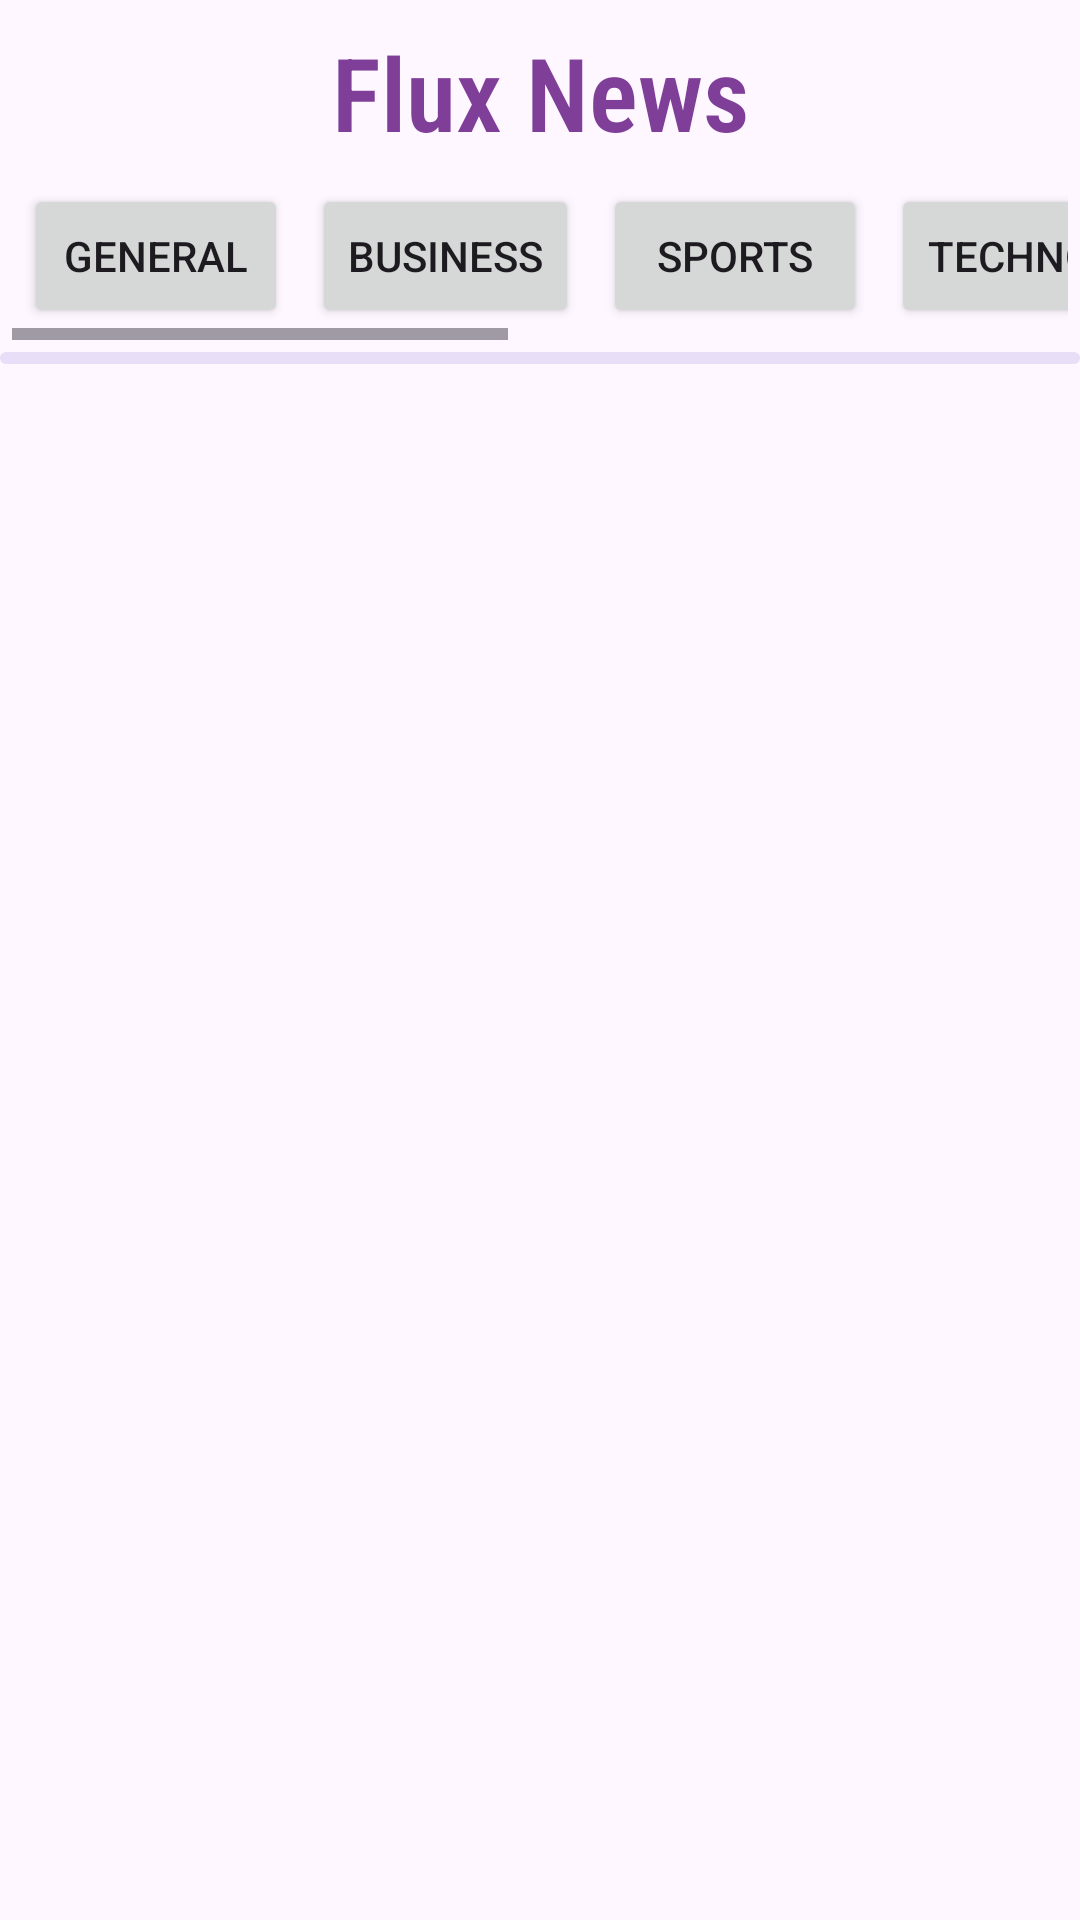

Layout XML and referenced resources for this Android screen:
<!-- AndroidManifest.xml: application theme Theme.FluxNews -->
<!-- res/layout/activity_main.xml -->
<?xml version="1.0" encoding="utf-8"?>
<LinearLayout
    xmlns:android="http://schemas.android.com/apk/res/android"
    xmlns:app="http://schemas.android.com/apk/res-auto"
    xmlns:tools="http://schemas.android.com/tools"
    android:layout_width="match_parent"
    android:layout_height="match_parent"
    android:orientation="vertical"
    tools:context=".MainActivity">

    <TextView
        android:layout_width="match_parent"
        android:layout_height="wrap_content"
        android:text="@string/app_name"
        android:gravity="center"
        android:layout_marginTop="8dp"
        android:textSize="34sp"
        android:fontFamily="sans-serif-condensed-light"
        android:textColor="@color/my_secondary"
        android:textStyle="bold"
        android:id="@+id/app_title"/>
    
    <HorizontalScrollView
        android:layout_width="match_parent"
        android:layout_height="wrap_content"
        android:layout_margin="4dp"
        android:id="@+id/horizontal_buttons">

        <LinearLayout
            android:layout_width="match_parent"
            android:layout_height="wrap_content"
            android:orientation="horizontal">

            <Button
                android:layout_width="wrap_content"
                android:layout_height="wrap_content"
                android:id="@+id/button_1"
                android:layout_margin="4dp"
                android:text="General"/>

            <Button
                android:layout_width="wrap_content"
                android:layout_height="wrap_content"
                android:id="@+id/button_2"
                android:layout_margin="4dp"
                android:text="Business"/>

            <Button
                android:layout_width="wrap_content"
                android:layout_height="wrap_content"
                android:id="@+id/button_3"
                android:layout_margin="4dp"
                android:text="Sports"/>

            <Button
                android:layout_width="wrap_content"
                android:layout_height="wrap_content"
                android:id="@+id/button_4"
                android:layout_margin="4dp"
                android:text="Technology"/>

            <Button
                android:layout_width="wrap_content"
                android:layout_height="wrap_content"
                android:id="@+id/button_5"
                android:layout_margin="4dp"
                android:text="Health"/>

            <Button
                android:layout_width="wrap_content"
                android:layout_height="wrap_content"
                android:id="@+id/button_6"
                android:layout_margin="4dp"
                android:text="Entertainment"/>

            <Button
                android:layout_width="wrap_content"
                android:layout_height="wrap_content"
                android:id="@+id/button_7"
                android:layout_margin="4dp"
                android:text="Science"/>

        </LinearLayout>

    </HorizontalScrollView>


    <com.google.android.material.progressindicator.LinearProgressIndicator
        android:layout_width="match_parent"
        android:layout_height="wrap_content"
        android:indeterminate="true"
        android:id="@+id/progress_bar"/>
    
    <androidx.recyclerview.widget.RecyclerView
        android:layout_width="match_parent"
        android:layout_height="wrap_content"
        android:id="@+id/news_recycler_view"/>




</LinearLayout>
<!-- resources referenced by this layout -->
<resources>
  <color name="my_secondary">#7f3f98</color>
  <string name="app_name">Flux News</string>
  <style name="Theme.FluxNews" parent="Base.Theme.FluxNews" />
  <style name="Base.Theme.FluxNews" parent="Theme.Material3.DayNight.NoActionBar">
          <item name="colorPrimary">@color/my_primary</item>
          <item name="colorPrimaryVariant">@color/my_primary</item>
  
          <item name="colorSecondary">@color/my_secondary</item>
          <item name="android:statusBarColor">@color/my_primary</item>
  
      </style>
  <color name="my_primary">#2782c4</color>
</resources>
